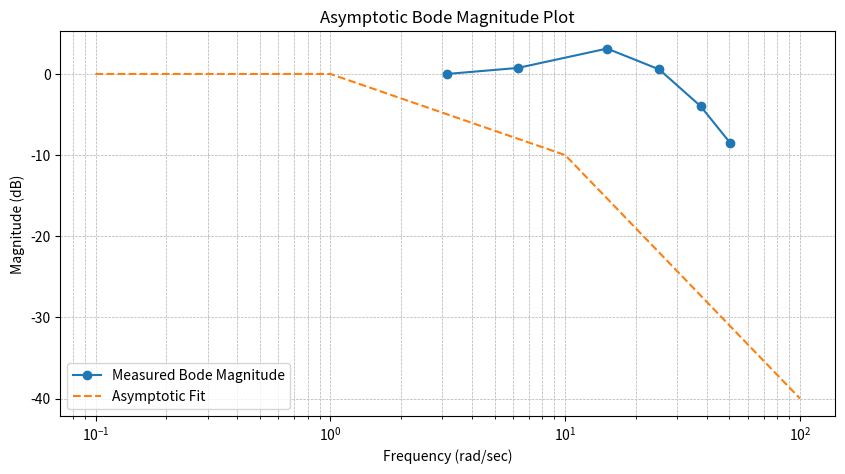

Python code for this plot:
import numpy as np
import matplotlib.pyplot as plt
# Frequencies in Hz and converted to rad/sec
frequencies = np.array([0.5, 1.0, 2.4, 4.0, 6.0, 8.0]) # in Hz
omega = 2 * np.pi * frequencies
# Peak-to-peak outputs (counts)
peak_to_peak_counts = np.array([900, 980, 1290, 960, 570, 340])
# Reference peak-to-peak output at 0.5 Hz
reference_peak_to_peak = peak_to_peak_counts[0]
# Calculate M(dB)
M_dB = 20 * np.log10(peak_to_peak_counts / reference_peak_to_peak)
# Plot Asymptotic Bode Magnitude Plot
plt.figure(figsize=(10, 5))
plt.semilogx(omega, M_dB, 'o-', label='Measured Bode Magnitude')
# Asymptotic lines - manually adjust based on slope observations
asymptotic_freqs = [0.1, 1, 10, 100]
asymptotic_mags = [0, 0, -10, -40]
plt.semilogx(asymptotic_freqs, asymptotic_mags, '--', label='Asymptotic Fit')
plt.title('Asymptotic Bode Magnitude Plot')
plt.xlabel('Frequency (rad/sec)')
plt.ylabel('Magnitude (dB)')
plt.grid(True, which='both', linestyle='--', linewidth=0.5)
plt.legend()
plt.show()
# Calculate K using low-frequency magnitude
low_freq_dB = M_dB[0]
K = 10**(low_freq_dB / 20)
# Example Transfer Function H(s)
omega_c = 6 # Estimated cutoff frequency in rad/sec
tau = 1 / omega_c
print(f"Estimated Transfer Function: H(s) = {K} / (1 + s/{omega_c})")
print(f"Time Constant: τ = {tau} sec")
